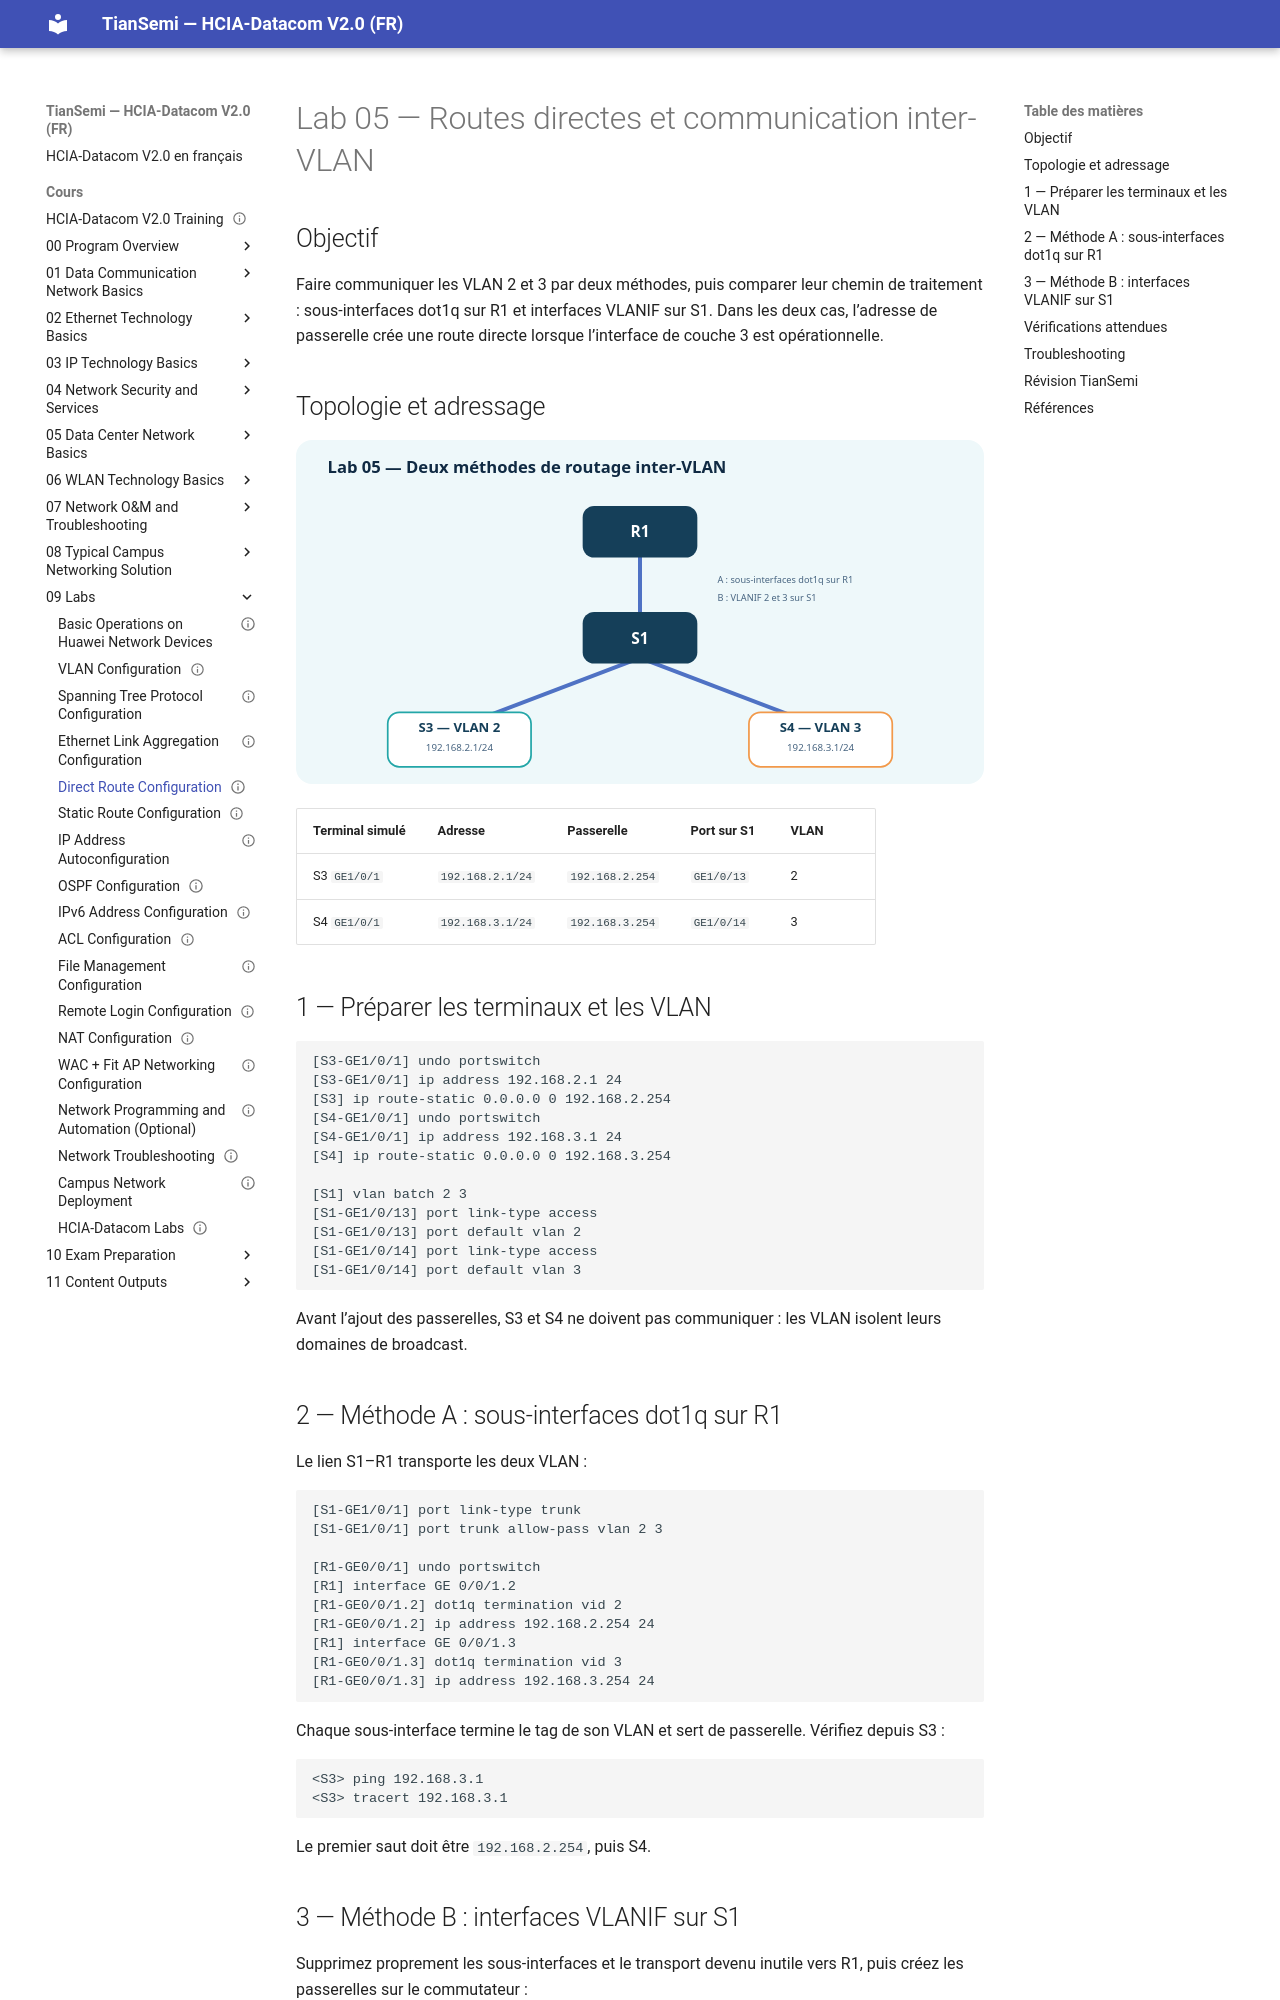

repository: tiansemi/hcia-datacom-fr · page: cours/09 Labs/05 Direct Route Configuration/index.html · generator: mkdocs

---
id: HUA-HCIA-LAB-005
title: "Direct Route Configuration"
official_title: "Direct Route Configuration"
category: "Huawei HCIA-Datacom Lab"
domain: "Datacom"
vendor: "Huawei"
certification: "HCIA-Datacom"
version: "V2.0"
difficulty: "intermediate"
status: "draft"
author: "MOULO OHOLO Jean Noel"
reviewed: false
created: 2026-08-11
updated: 2026-08-11
module: "09 Labs"
type: "lab"
source: "HCIA-Datacom V2.0 Lab Guide"
source_pages: "PDF 72-78 (guide pages 70-76)"
lab_required: true
tags: [huawei, hcia, datacom, lab, direct-route, vlanif, dot1q, inter-vlan]
devices: [R1, S1, S3, S4]
commands: [interface Vlanif, dot1q termination vid, ip route-static, display ip routing-table, tracert]
publication_status: "not-started"
site_url:
---

# Lab 05 — Routes directes et communication inter-VLAN

## Objectif

Faire communiquer les VLAN 2 et 3 par deux méthodes, puis comparer leur chemin de traitement : sous-interfaces dot1q sur R1 et interfaces VLANIF sur S1. Dans les deux cas, l’adresse de passerelle crée une route directe lorsque l’interface de couche 3 est opérationnelle.

## Topologie et adressage

![S3 et S4 reliés à S1, lui-même relié à R1](<../../assets/diagrammes/09 Labs/lab05-direct-route-topology-fr.svg>)

| Terminal simulé | Adresse | Passerelle | Port sur S1 | VLAN |
| --- | --- | --- | --- | --- |
| S3 `GE1/0/1` | `192.168.2.1/24` | `192.168.2.254` | `GE1/0/13` | 2 |
| S4 `GE1/0/1` | `192.168.3.1/24` | `192.168.3.254` | `GE1/0/14` | 3 |

## 1 — Préparer les terminaux et les VLAN

```text
[S3-GE1/0/1] undo portswitch
[S3-GE1/0/1] ip address 192.168.2.1 24
[S3] ip route-static 0.0.0.0 0 192.168.2.254
[S4-GE1/0/1] undo portswitch
[S4-GE1/0/1] ip address 192.168.3.1 24
[S4] ip route-static 0.0.0.0 0 192.168.3.254

[S1] vlan batch 2 3
[S1-GE1/0/13] port link-type access
[S1-GE1/0/13] port default vlan 2
[S1-GE1/0/14] port link-type access
[S1-GE1/0/14] port default vlan 3
```

Avant l’ajout des passerelles, S3 et S4 ne doivent pas communiquer : les VLAN isolent leurs domaines de broadcast.

## 2 — Méthode A : sous-interfaces dot1q sur R1

Le lien S1–R1 transporte les deux VLAN :

```text
[S1-GE1/0/1] port link-type trunk
[S1-GE1/0/1] port trunk allow-pass vlan 2 3

[R1-GE0/0/1] undo portswitch
[R1] interface GE 0/0/1.2
[R1-GE0/0/1.2] dot1q termination vid 2
[R1-GE0/0/1.2] ip address 192.168.2.254 24
[R1] interface GE 0/0/1.3
[R1-GE0/0/1.3] dot1q termination vid 3
[R1-GE0/0/1.3] ip address 192.168.3.254 24
```

Chaque sous-interface termine le tag de son VLAN et sert de passerelle. Vérifiez depuis S3 :

```text
<S3> ping 192.168.3.1
<S3> tracert 192.168.3.1
```

Le premier saut doit être `192.168.2.254`, puis S4.
